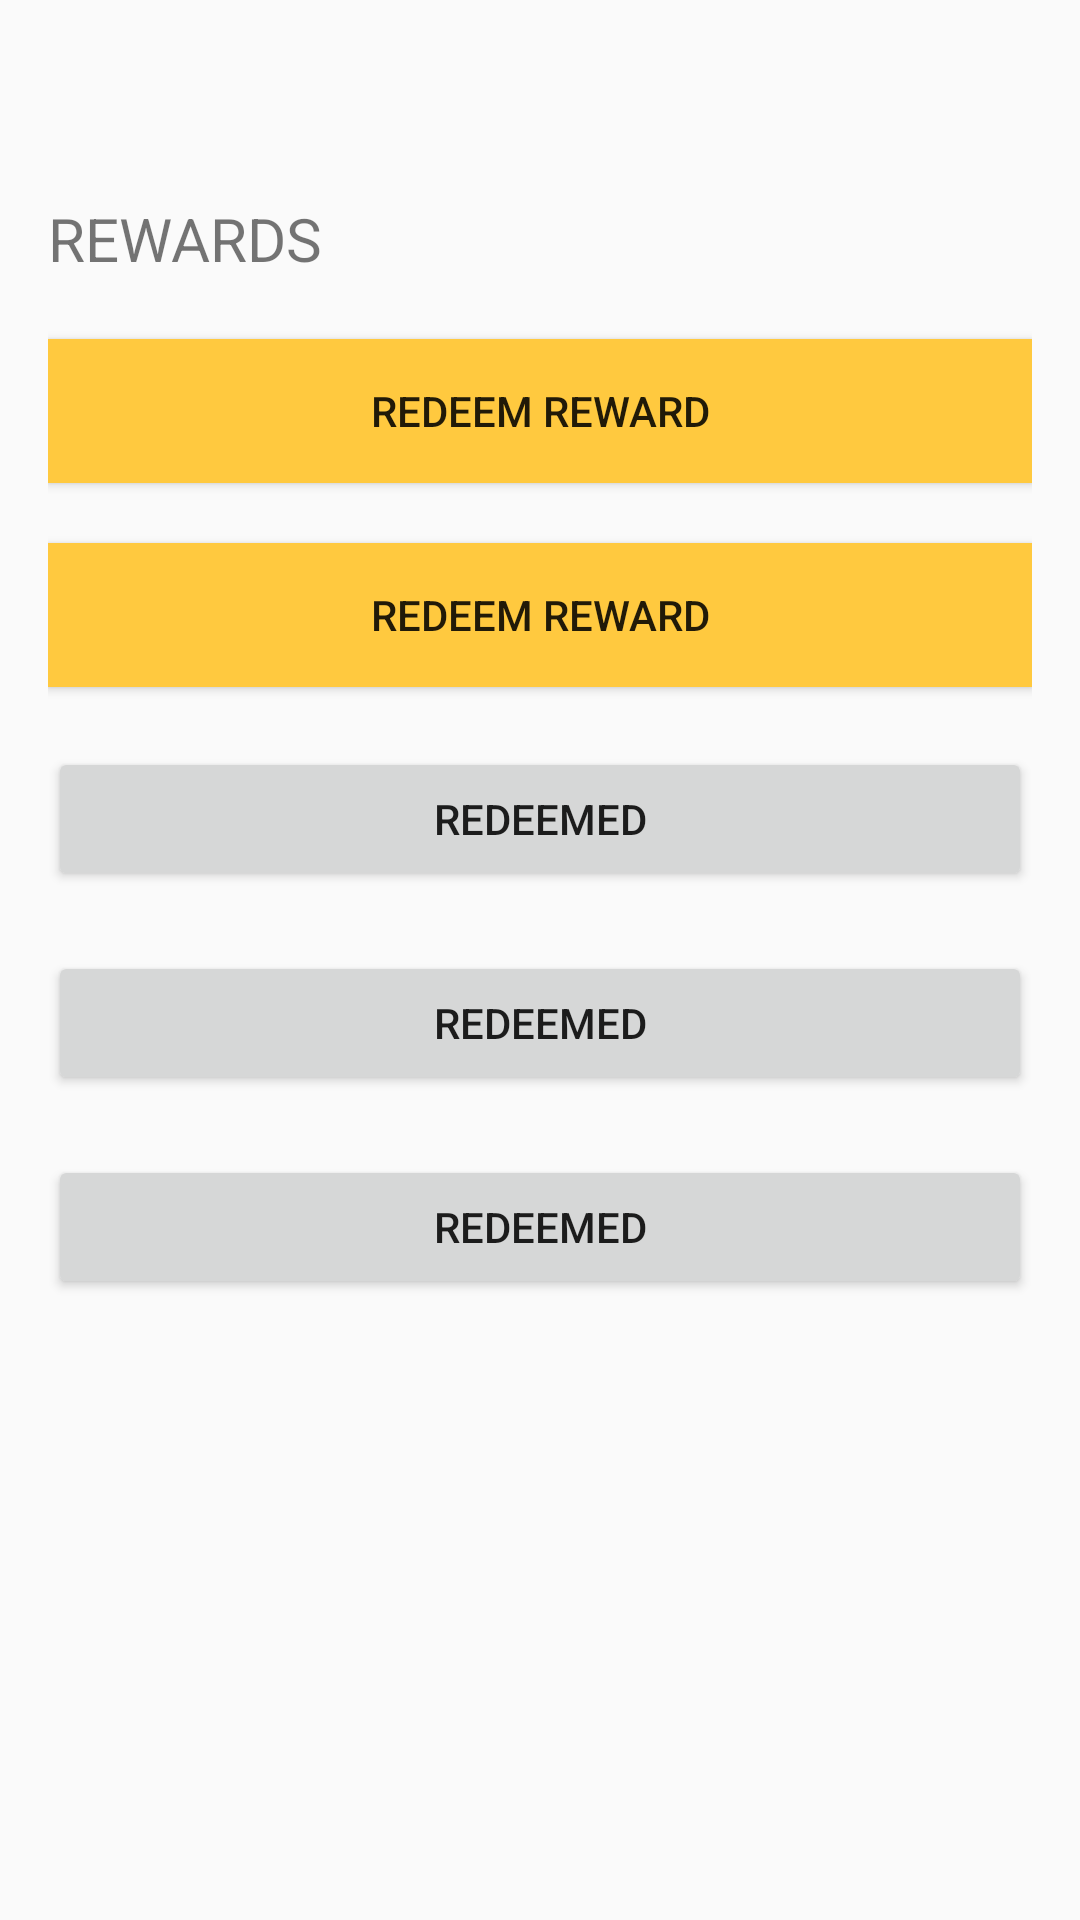

Produce the Android XML layout that renders to this screen, including the resource entries it uses.
<!-- AndroidManifest.xml: application theme AppTheme -->
<!-- res/layout/rewards.xml -->
<?xml version="1.0" encoding="utf-8"?>
<LinearLayout xmlns:android="http://schemas.android.com/apk/res/android"
    xmlns:app="http://schemas.android.com/apk/res-auto"
    xmlns:tools="http://schemas.android.com/tools"
    android:layout_width="match_parent"
    android:layout_height="match_parent"
    android:orientation="vertical"
    android:paddingLeft="16dp"
    android:paddingTop="16dp"
    android:paddingRight="16dp"
    android:paddingBottom="16dp">

    <TextView
        android:layout_width="wrap_content"
        android:layout_height="wrap_content"
        android:layout_marginTop="50dp"
        android:textSize="20dp"
        android:text="REWARDS" />

    <Button
        android:id="@+id/button9"
        android:layout_width="match_parent"
        android:layout_height="wrap_content"
        android:layout_marginTop="20dp"
        android:background="#FFC93F"
        android:text="REDEEM REWARD" />

    <Button
        android:id="@+id/button10"
        android:layout_width="match_parent"
        android:layout_height="wrap_content"
        android:layout_marginTop="20dp"
        android:background="#FFC93F"
        android:text="REDEEM REWARD" />

    <Button
        android:id="@+id/button11"
        android:layout_width="match_parent"
        android:layout_height="wrap_content"
        android:layout_marginTop="20dp"
        android:text="REDEEMED" />

    <Button
        android:id="@+id/button12"
        android:layout_width="match_parent"
        android:layout_height="wrap_content"
        android:layout_marginTop="20dp"
        android:text="REDEEMED" />

    <Button
        android:id="@+id/button13"
        android:layout_width="match_parent"
        android:layout_height="wrap_content"
        android:layout_marginTop="20dp"
        android:text="REDEEMED" />


</LinearLayout>
<!-- resources referenced by this layout -->
<resources>
  <style name="AppTheme" parent="Theme.AppCompat.Light.DarkActionBar">
          
          <item name="colorPrimary">#000080</item>
          <item name="colorPrimaryDark">#000080</item>
          <item name="colorAccent">#000080</item>
      </style>
</resources>
